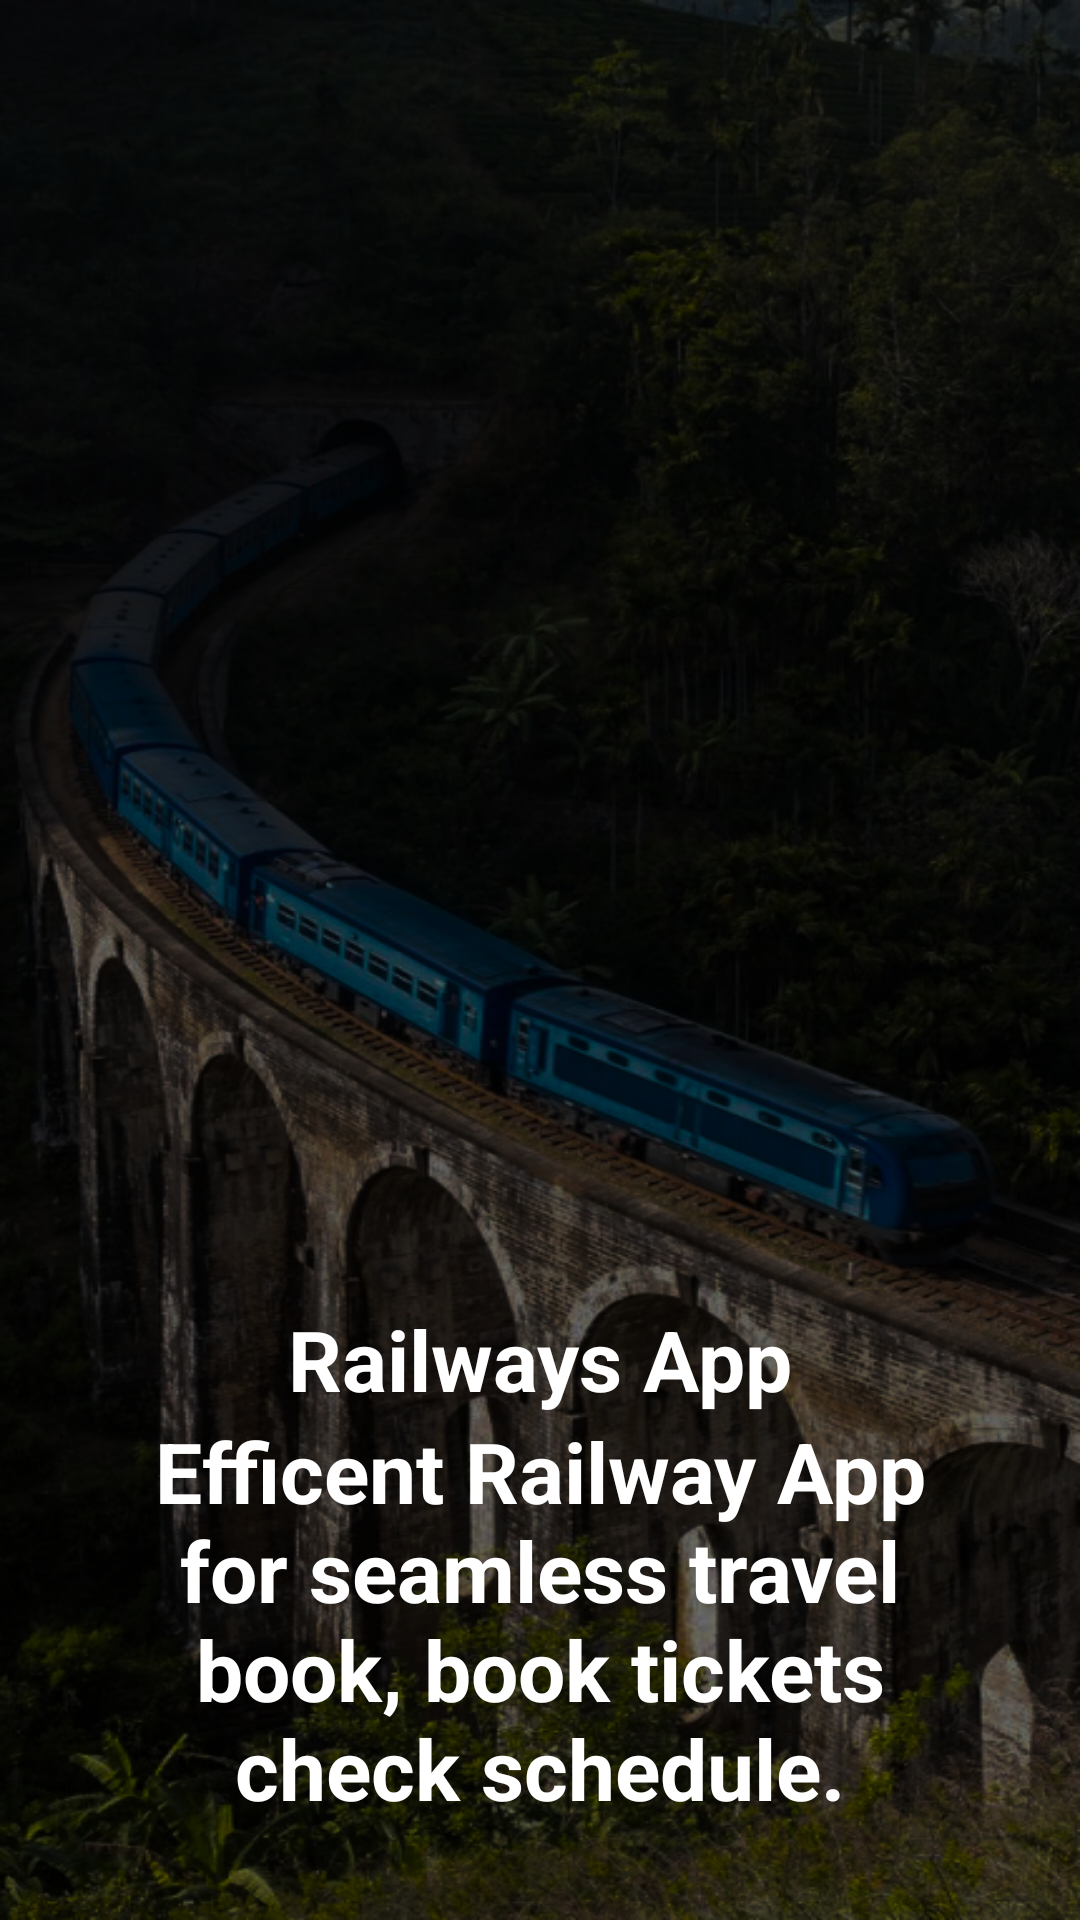

This screen was rendered from an Android layout file. Write that file and the resources it references.
<!-- AndroidManifest.xml: application theme Theme.SriLankaRailways -->
<!-- res/layout/fragment_onboarding1.xml -->
<?xml version="1.0" encoding="utf-8"?>
<FrameLayout xmlns:android="http://schemas.android.com/apk/res/android"
    xmlns:app="http://schemas.android.com/apk/res-auto"
    xmlns:tools="http://schemas.android.com/tools"
    android:layout_width="match_parent"
    android:layout_height="match_parent"
    android:background="@drawable/back_img"
    tools:context=".Onboarding1Fragment">

    <RelativeLayout
        android:layout_width="match_parent"
        android:layout_height="match_parent">

        <androidx.constraintlayout.widget.ConstraintLayout
            android:layout_width="match_parent"
            android:layout_height="match_parent"
            android:padding="32sp">

            <TextView
                android:id="@+id/textView16"
                android:layout_width="match_parent"
                android:layout_height="wrap_content"
                android:layout_gravity="center"
                android:text="@string/onboard_title1"
                android:textAlignment="center"
                android:textColor="@color/white"
                android:textSize="28sp"
                android:textStyle="bold"
                app:layout_constraintBottom_toTopOf="@+id/textView14"
                tools:layout_editor_absoluteX="32dp" />

            <TextView
                android:id="@+id/textView14"
                android:layout_width="match_parent"
                android:layout_height="wrap_content"
                android:layout_gravity="center"
                android:text="@string/onboard1_description"
                android:textAlignment="center"
                android:textColor="@color/white"
                android:textSize="28sp"
                android:textStyle="bold"
                app:layout_constraintBottom_toBottomOf="parent"
                tools:layout_editor_absoluteX="32dp" />
        </androidx.constraintlayout.widget.ConstraintLayout>

    </RelativeLayout>
</FrameLayout>
<!-- resources referenced by this layout -->
<resources>
  <color name="white">#FFFFFFFF</color>
  <!-- drawable back_img: png bitmap (drawable, 578074 bytes) -->
  <string name="onboard1_description">Efficent Railway App for seamless travel book, book tickets check schedule.</string>
  <string name="onboard_title1">Railways App</string>
  <style name="Theme.SriLankaRailways" parent="Base.Theme.SriLankaRailways" />
  <style name="Base.Theme.SriLankaRailways" parent="Theme.AppCompat.DayNight.NoActionBar">
          
          
      </style>
</resources>
